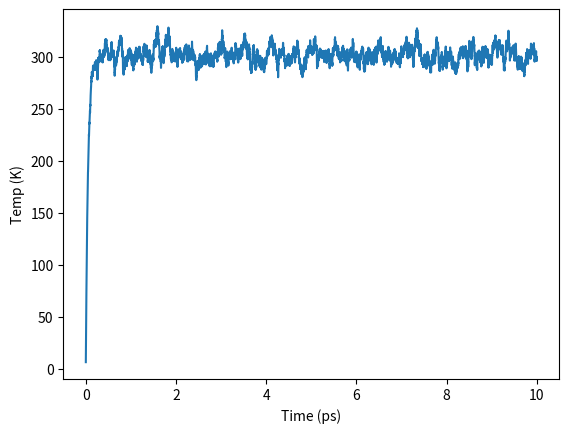

Source code (Python):
import numpy as np
from numpy import newaxis
import matplotlib.pyplot as plt

# Physical Constant
avogadro_constant = 6.02214086e23
boltmann_constant = 1.38064852e-23

def check_wall(pos, vels, box):
    """
    > If a particle hits the wall, its velocity is updated in the opposite direction.
    > Enforcing reflective bounday condistions
    
    The function takes in three arguments: 
    1. `pos`: the position of the particles
    2. `vels`: the velocity of the particles
    3. `box`: the box dimensions
    
    The function is written in a way that it can be used for any number of particles and returns nothing 
    :param pos: the position of the particles
    :param vels: the velocities of the particles
    :param box: the box size, in this case, it's a 2D box with size (0,1) in the x-direction and (0,2)
    in the y-direction
    """
    ndims = len(box)
    for i in range(ndims):
        vels[((pos[:,i] <= box[i][0]) | (pos[:,i] >= box[i][1])), i] *= -1

def intergrate(pos, vels, forces, mass, dt):
    """
    Simple forward Euler integrator, propogating system in time

    It takes the current position, velocity, force, and mass of each particle, and uses them to
    calculate the new position and velocity of each particle
    
    :param pos: the positions of the particles
    :param vels: the velocities of the particles
    :param forces: a 2D array of shape (n_particles, n_dimensions)
    :param mass: mass of each particle
    :param dt: time step
    """
    
    pos += vels * dt
    vels += (forces * dt) / mass[np.newaxis].T
        
def computeForces(mass, vels, temp, relax, dt):
    """
    It computes the Langevin force on all atoms
    
    :param mass: The mass of each atom
    :param vels: the velocities of the atoms
    :param temp: The temperature of the system
    :param relax: relaxation time
    :param dt: The time step
    :return: The force on each atom in each dimension.
    """    
    natoms, ndims = vels.shape
    sigma = np.sqrt((2.0 * mass * temp * boltmann_constant) / (relax * dt))
    noise = np.random.randn(natoms, ndims) * sigma[np.newaxis].T
    force = - ((vels * mass[newaxis].T) / relax) + noise
    
    return force


def run_reflectiveBC_MD(**args):
    
    natoms, box, dt, temp = args['natoms'], args['box_dim'], args['dt'], args['temp']
    mass, relax, nsteps = args['mass'], args['relax'], args['nsteps']
    ofname, freq, radius = args['ofname'], args['freq'], args['radius']

    dim = len(box)
    pos = np.random.rand(natoms, dim)
    
    for i in range(dim):
        pos[:,i] = box[i][0] + (box[i][1] - box[i][0]) * pos[:,i]
    
    vels = np.random.rand(natoms, dim)
    mass = np.ones(natoms) * mass / avogadro_constant
    radius = np.ones(natoms) * radius
    step = 0
    
    output = []
    
    while step <= nsteps:
        step +=1
        
        #Compute all forces
        forces = computeForces(mass, vels, temp, relax, dt)
        
        # Propagate the system in time
        intergrate(pos, vels, forces, mass, dt)
        
        # Check if any particle has hit the wall
        check_wall(pos, vels, box)
        
        # Log output
        ins_temp = np.sum(np.dot(mass, (vels - vels.mean(axis=0))**2)) / (boltmann_constant * dim * natoms)
        output.append([step * dt, ins_temp])
        
        #if not step % freq:
        #    dump.writeOutput(ofname, natoms, step, box, radius=radius, v=vels)
     
    return np.array(output)
    
if __name__ == '__main__':

    params = {
        'natoms': 1000,
        'temp': 300,
        'mass': 0.001,
        'radius': 120e-12,
        'relax': 1e-13,
        'dt': 1e-15,
        'nsteps': 10000,
        'freq': 100,
        'box_dim': ((0, 1e-8), (0, 1e-8), (0, 1e-8)),
        'ofname': 'traj-hydrogen-3D.dump'
    }

    output = run_reflectiveBC_MD(**params)

    plt.plot(output[:,0] * 1e12, output[:,1])
    plt.xlabel('Time (ps)')
    plt.ylabel('Temp (K)')
    plt.show()
